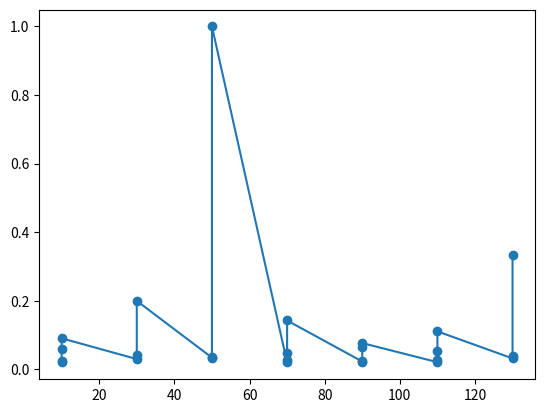

Source code (Python):
# -*- coding: utf-8 -*-
"""
Script que calcula la frecuencia de aliasing fA de una señal a partir de la frecuencia real de la misma y de la frecuencia de sampleo
[redacted]
La misma indica que la frecuencia del pico va a estar en min|k * f - fs| donde fs es la frecuencia de sampleo, k el entero que haga que se minimice el módulo, y f la frecuencia de la señal
En este caso la función fA está armada de modo de admitir un array como input, y el output es un array también de las frecuencias de aliasing
Si no hay aliasing (porque fseñal < 2 * fsampleo) se devuelve fseñal
"""

import numpy as np
import matplotlib.pyplot as plt

def fA(freqs, fs):
    ans = []
    for f in freqs:
        if fs > 2 * f:
            ans.append(f)
        else:
            q = abs(fs - f)
            k = 2
            out = 0
            while out == 0: 
                r = abs(k * fs - f)
                if r < q:
                    q = r
                    k = k + 1
                else:
                    ans.append(q)
                    out = 1
    return ans

# Lo aplico al caso de una cuadrada de 50 Hz con f de sampleo de 490 Hz

fundamental = 50
paso = 2 * fundamental
final = 50 * fundamental
freqs = np.arange(fundamental, final, paso)
amplitudes = fundamental/freqs
fsampleo = 280

freqs_aliasing = fA(freqs, fsampleo)

# Grafico los puntos que deberían ser los picos de la FFT

plt.scatter(freqs_aliasing, amplitudes)

freqs_aliasing, amplitudes = zip(*sorted(zip(freqs_aliasing, amplitudes)))

plt.plot(freqs_aliasing,amplitudes)